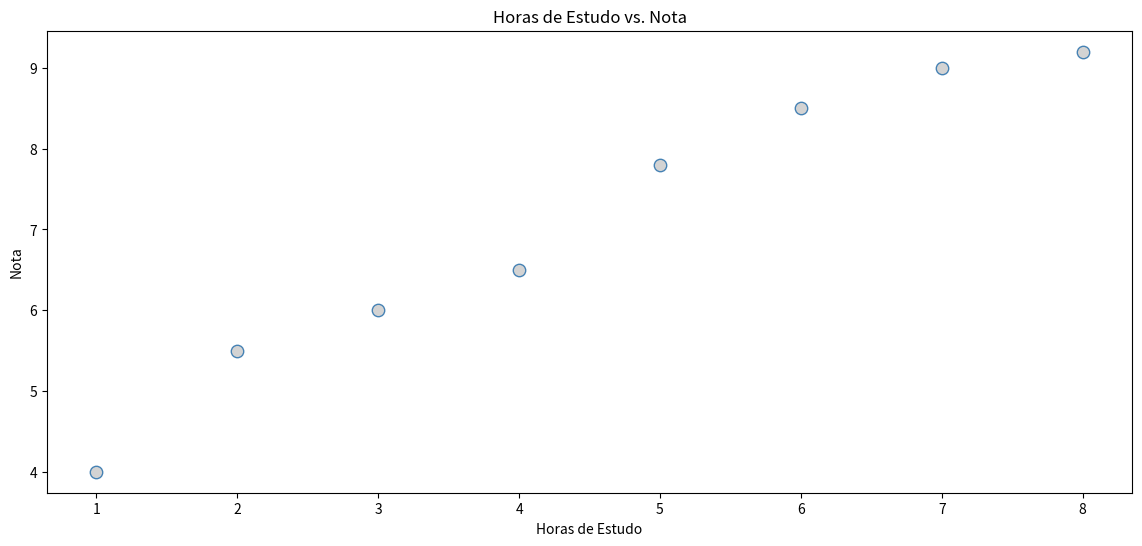
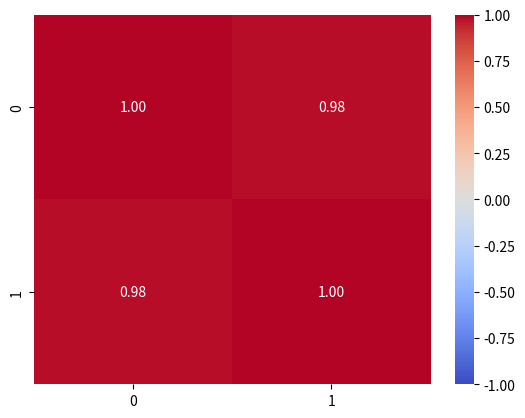

Write the Python code that produced these figures, in order.
import pandas as pd
import numpy as np
import matplotlib.pyplot as plt
import seaborn as sns

dados = {
    'Alunos': ['Ana', 'Bruno', 'Carol', 'Diego', 'Elisa', 'Felipe', 'Gabi', 'Hugo'],
    'Notas': [8.5, 6.0, 9.2, 5.5, 7.8, 4.0, 9.0, 6.5],
    'Horas': [6, 3, 8, 2, 5, 1, 7, 4],
}
df = pd.DataFrame(dados)
df

array_hora = np.array(df['Horas'])
array = np.array(df['Notas'])

# A unidade da variância sempre sai ao quadrado, nesse caso pontos²
variancia = np.var(array)
print(f"Variância: {variancia:.2f}")

desvio = np.std(array)
print(f"Desvio Padrão: {desvio:.2f}")
media = np.mean(array)
print(f"Média: {media:.2f}")
print(f"Faixa Típica: {media-desvio:.2f} até {media+desvio:.2f}")

matriz_cov = np.cov(array, array_hora)
print(matriz_cov)
# Coluna e Linha, igual a matriz da escola
cov_valor = matriz_cov[0, 1]
print(f"Covariância: {cov_valor:.2f}")

print(df[['Notas', 'Horas']].cov())

r = np.corrcoef(array, array_hora)
print(f"Pearson r = {r[0,1]:.4f}")

corr_pandas = df[['Notas', 'Horas']].corr()
print(corr_pandas)

plt.figure(figsize=(14,6))
plt.scatter(array_hora, array, color='lightgrey', edgecolor='steelblue', s=80)
plt.title('Horas de Estudo vs. Nota')
plt.xlabel('Horas de Estudo')
plt.ylabel('Nota')
plt.show()

correlacao = np.corrcoef(array, array_hora)
sns.heatmap(correlacao, 
            annot=True, # Valores dentro das caixas
            cmap='coolwarm', # Cor
            # Valor máximo e mínimo 
            vmin=-1,
            vmax=1,
            # Formatação do valor
            fmt='.2f'
            )
